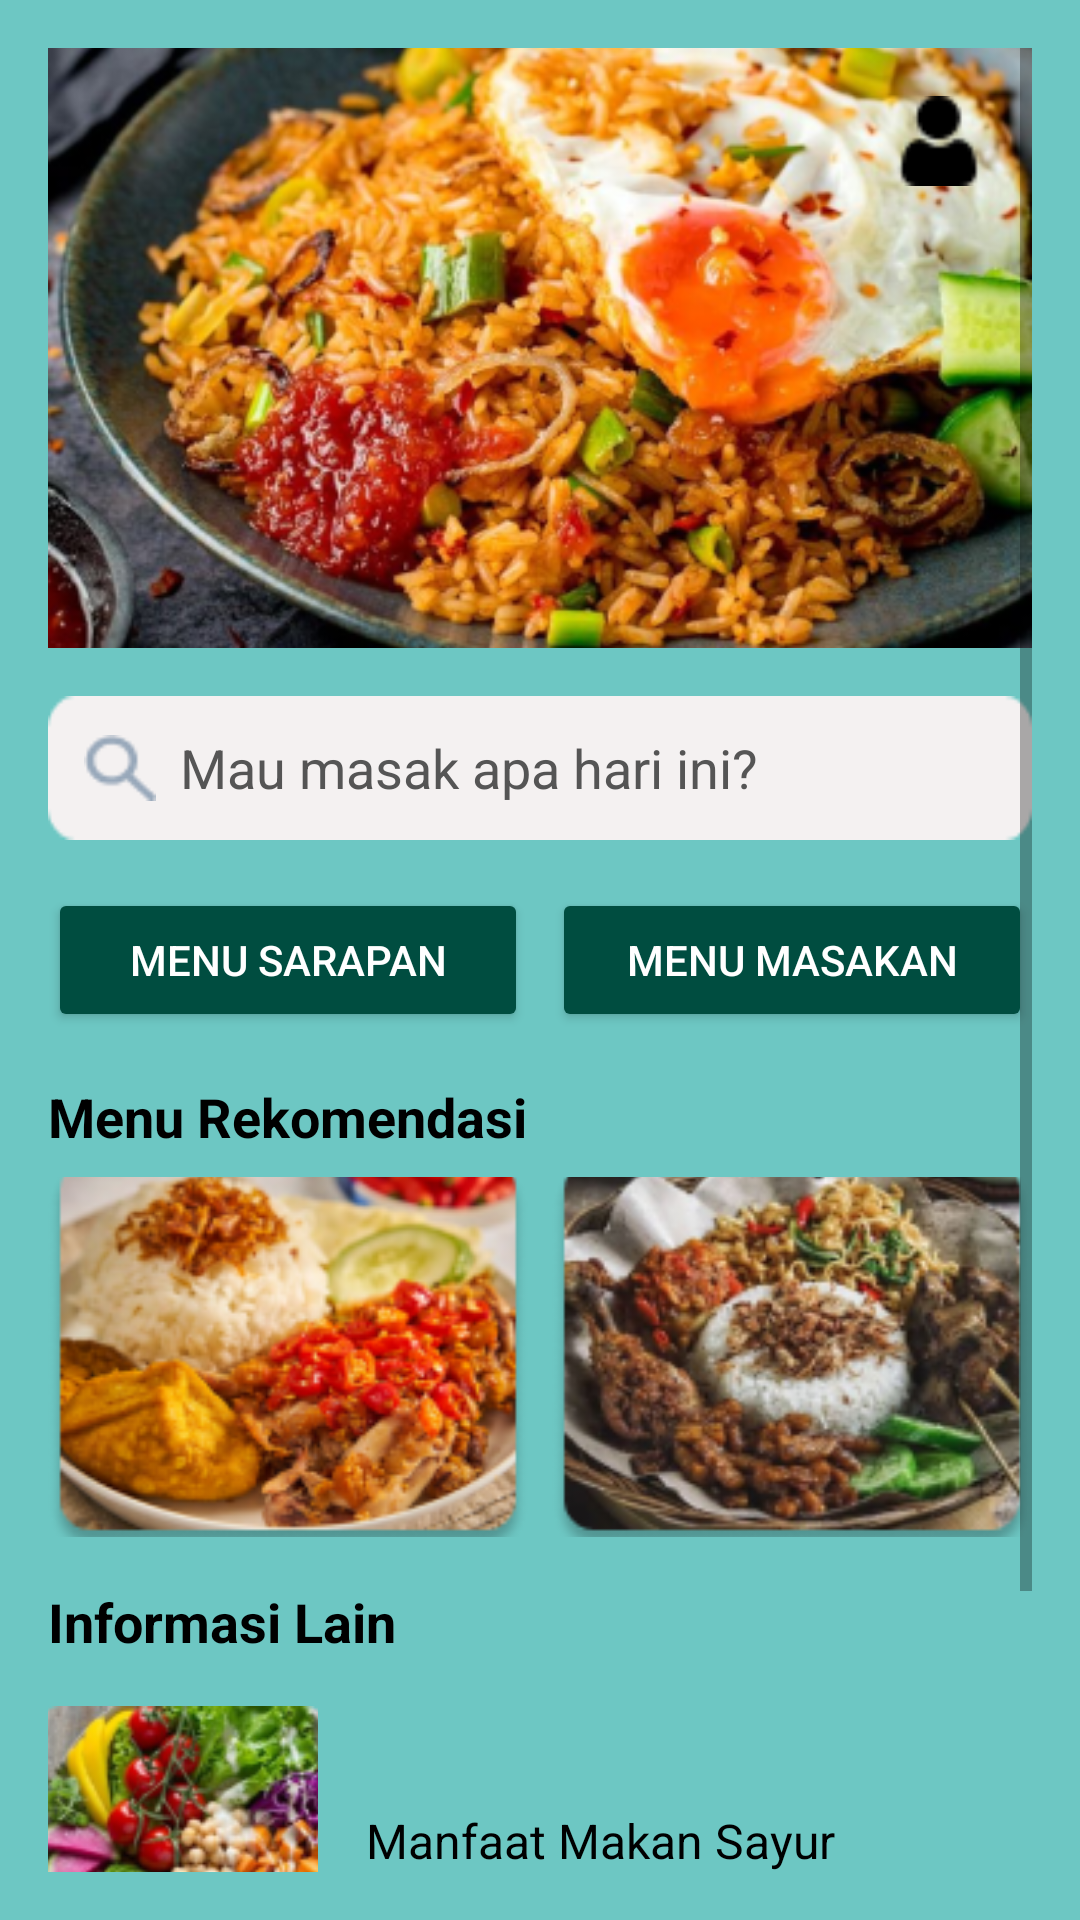

Here is an Android app screen rendered from its layout file. Give the layout XML and the strings, colors and styles it references.
<!-- AndroidManifest.xml: application theme Theme.MRFood -->
<!-- res/layout/activity_main.xml -->
<?xml version="1.0" encoding="utf-8"?>
<ScrollView xmlns:android="http://schemas.android.com/apk/res/android"
    android:layout_width="match_parent"
    android:layout_height="match_parent"
    android:background="#6DC7C3"
    android:padding="16dp">

    <RelativeLayout
        android:layout_width="match_parent"
        android:layout_height="wrap_content">

        <LinearLayout
            android:layout_width="match_parent"
            android:layout_height="wrap_content"
            android:orientation="vertical"
            android:gravity="center_horizontal">

            
            <RelativeLayout
                android:layout_width="match_parent"
                android:layout_height="200dp">

                <ImageView
                    android:layout_width="match_parent"
                    android:layout_height="match_parent"
                    android:scaleType="centerCrop"
                    android:src="@drawable/nasigoreng" />

                <TextView
                    android:id="@+id/titleText"
                    android:layout_width="wrap_content"
                    android:layout_height="wrap_content"
                    android:layout_alignParentStart="true"
                    android:layout_marginStart="16dp"
                    android:layout_marginTop="16dp"
                    android:textColor="#000000"
                    android:textSize="24sp"
                    android:textStyle="bold" />
            </RelativeLayout>

            
            <LinearLayout
                android:layout_width="match_parent"
                android:layout_height="48dp"
                android:layout_marginTop="16dp"
                android:background="@drawable/bagron"
                android:orientation="horizontal"
                android:gravity="center_vertical">

                <ImageView
                    android:layout_width="24dp"
                    android:layout_height="24dp"
                    android:layout_marginStart="12dp"
                    android:src="@drawable/kacca" />

                <EditText
                    android:id="@+id/searchField"
                    android:layout_width="0dp"
                    android:layout_height="match_parent"
                    android:layout_weight="1"
                    android:hint="Mau masak apa hari ini?"
                    android:textColor="#000000"
                    android:textColorHint="#555555"
                    android:paddingStart="8dp"
                    android:paddingEnd="12dp"
                    android:background="@android:color/transparent"
                    android:inputType="text" />
            </LinearLayout>

            
            <LinearLayout
                android:layout_width="match_parent"
                android:layout_height="wrap_content"
                android:layout_marginTop="16dp"
                android:orientation="horizontal"
                android:gravity="center">

                <Button
                    android:id="@+id/sarapan"
                    android:layout_width="0dp"
                    android:layout_height="48dp"
                    android:layout_weight="1"
                    android:backgroundTint="#004D40"
                    android:text="menu Sarapan"
                    android:textColor="#FFFFFF" />

                <Button
                    android:id="@+id/Menusate"
                    android:layout_width="0dp"
                    android:layout_height="48dp"
                    android:layout_marginStart="8dp"
                    android:layout_weight="1"
                    android:backgroundTint="#004D40"
                    android:text="menu masakan"
                    android:textColor="#FFFFFF" />
            </LinearLayout>

            
            <TextView
                android:id="@+id/recommendationTitle"
                android:layout_width="match_parent"
                android:layout_height="wrap_content"
                android:layout_marginTop="16dp"
                android:text="Menu Rekomendasi"
                android:textColor="#000000"
                android:textSize="18sp"
                android:textStyle="bold" />

            <LinearLayout
                android:layout_width="match_parent"
                android:layout_height="wrap_content"
                android:orientation="horizontal"
                android:layout_marginTop="8dp">

                <ImageView
                    android:layout_width="0dp"
                    android:layout_height="120dp"
                    android:layout_weight="1"
                    android:layout_marginEnd="4dp"
                    android:scaleType="centerCrop"
                    android:src="@drawable/pecel" />

                <ImageView
                    android:layout_width="0dp"
                    android:layout_height="120dp"
                    android:layout_weight="1"
                    android:layout_marginStart="4dp"
                    android:scaleType="centerCrop"
                    android:src="@drawable/ayamkremes" />
            </LinearLayout>

            
            <TextView
                android:id="@+id/otherInfoTitle"
                android:layout_width="match_parent"
                android:layout_height="wrap_content"
                android:layout_marginTop="16dp"
                android:text="Informasi Lain"
                android:textColor="#000000"
                android:textSize="18sp"
                android:textStyle="bold" />

            <LinearLayout
                android:layout_width="match_parent"
                android:layout_height="wrap_content"
                android:orientation="vertical"
                android:layout_marginTop="8dp">

                
                <LinearLayout
                    android:id="@+id/layout_sayuran"
                    android:layout_width="match_parent"
                    android:layout_height="wrap_content"
                    android:orientation="horizontal"
                    android:layout_marginTop="8dp"
                    android:clickable="true"
                    android:focusable="true">

                    <ImageView
                        android:layout_width="90dp"
                        android:layout_height="90dp"
                        android:scaleType="centerCrop"
                        android:src="@drawable/sayuran" />

                    <TextView
                        android:layout_width="0dp"
                        android:layout_height="match_parent"
                        android:layout_weight="1"
                        android:gravity="center_vertical"
                        android:paddingStart="16dp"
                        android:text="Manfaat Makan Sayur"
                        android:textColor="#000000"
                        android:textSize="16sp" />
                </LinearLayout>

                
                <LinearLayout
                    android:id="@+id/layouttelurdadar"
                    android:layout_width="match_parent"
                    android:layout_height="wrap_content"
                    android:orientation="horizontal"
                    android:layout_marginTop="8dp"
                    android:clickable="true"
                    android:focusable="true">

                    <ImageView
                        android:layout_width="90dp"
                        android:layout_height="90dp"
                        android:scaleType="centerCrop"
                        android:src="@drawable/telor" />

                    <TextView
                        android:layout_width="0dp"
                        android:layout_height="match_parent"
                        android:layout_weight="1"
                        android:gravity="center_vertical"
                        android:paddingStart="16dp"
                        android:text="Telur Dadar"
                        android:textColor="#000000"
                        android:textSize="16sp" />
                </LinearLayout>
            </LinearLayout>
        </LinearLayout>

        
        <ImageView
            android:id="@+id/profileIcon"
            android:layout_width="30dp"
            android:layout_height="30dp"
            android:layout_alignParentEnd="true"
            android:layout_alignParentTop="true"
            android:layout_marginTop="16dp"
            android:layout_marginEnd="16dp"
            android:src="@drawable/user" />

    </RelativeLayout>
</ScrollView>
<!-- resources referenced by this layout -->
<resources>
  <!-- drawable ayamkremes: png bitmap (drawable-v24, 50817 bytes) -->
  <!-- drawable bagron: png bitmap (drawable-v24, 604 bytes) -->
  <!-- drawable kacca: png bitmap (drawable-v24, 607 bytes) -->
  <!-- drawable nasigoreng: png bitmap (drawable-v24, 272556 bytes) -->
  <!-- drawable pecel: png bitmap (drawable-v24, 49593 bytes) -->
  <!-- drawable sayuran: png bitmap (drawable-v24, 32408 bytes) -->
  <!-- drawable telor: png bitmap (drawable-v24, 29962 bytes) -->
  <!-- drawable user: png bitmap (drawable-v24, 511 bytes) -->
  <style name="Theme.MRFood" parent="Theme.MaterialComponents.DayNight.DarkActionBar">
          
          <item name="colorPrimary">@color/purple_500</item>
          <item name="colorPrimaryVariant">@color/purple_700</item>
          <item name="colorOnPrimary">@color/white</item>
          
          <item name="colorSecondary">@color/teal_200</item>
          <item name="colorSecondaryVariant">@color/teal_700</item>
          <item name="colorOnSecondary">@color/black</item>
          
          <item name="android:statusBarColor">?attr/colorPrimaryVariant</item>
          
      </style>
  <!-- not gathered from this repository: default colours our renderer supplied (Android Studio template values) -->
  <color name="purple_500">#FF6200EE</color>
  <color name="purple_700">#FF3700B3</color>
  <color name="teal_200">#FF03DAC5</color>
  <color name="teal_700">#FF018786</color>
  <color name="black">#FF000000</color>
  <color name="white">#FFFFFFFF</color>
</resources>
